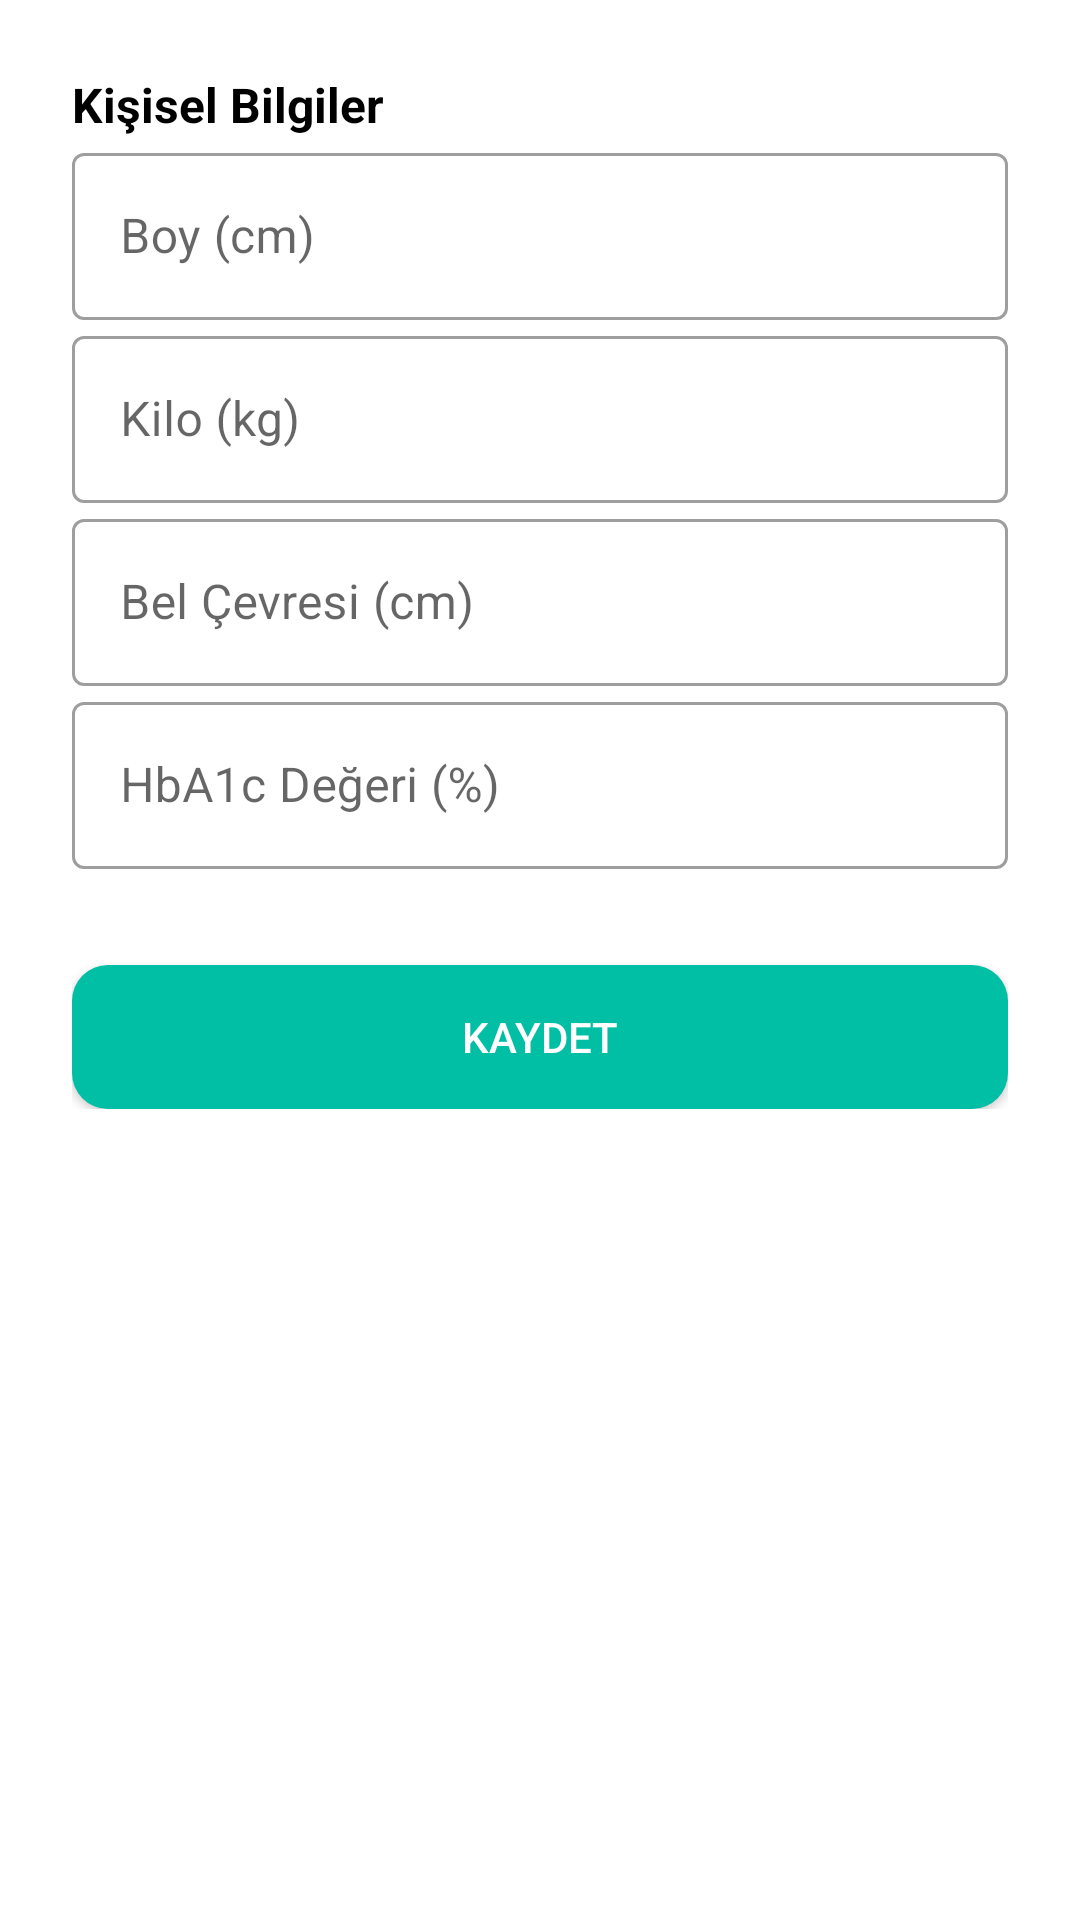

Reconstruct the res/layout file that produces this screen, plus the resources it refers to.
<!-- AndroidManifest.xml: application theme Theme.Diyabetik -->
<!-- res/layout/user_information.xml -->
<ScrollView xmlns:android="http://schemas.android.com/apk/res/android"
    xmlns:tools="http://schemas.android.com/tools"
    android:layout_width="match_parent"
    android:layout_height="match_parent"
    xmlns:app="http://schemas.android.com/apk/res-auto"
    android:background="@android:color/white"
    android:padding="16dp">

    <RelativeLayout
        android:layout_width="match_parent"
        android:layout_height="wrap_content"
        android:layout_margin="8dp">

        <TextView
            android:id="@+id/textViewTitle"
            android:layout_width="wrap_content"
            android:layout_height="wrap_content"
            android:text="Kişisel Bilgiler"
            android:textColor="#000000"
            android:textSize="16dp"
            android:textStyle="bold" />

        <com.google.android.material.textfield.TextInputLayout
            android:id="@+id/heightTextInputLayout"
            style="@style/Widget.MaterialComponents.TextInputLayout.OutlinedBox"
            android:layout_width="match_parent"
            android:layout_height="wrap_content"
            android:layout_below="@id/textViewTitle"
            android:hint="Boy (cm)"
            app:endIconMode="clear_text">

            <com.google.android.material.textfield.TextInputEditText
                android:id="@+id/editTextHeight"
                android:layout_width="match_parent"
                android:layout_height="wrap_content"
                android:inputType="numberDecimal" />

        </com.google.android.material.textfield.TextInputLayout>

        <com.google.android.material.textfield.TextInputLayout
            android:id="@+id/weightTextInputLayout"
            style="@style/Widget.MaterialComponents.TextInputLayout.OutlinedBox"
            android:layout_width="match_parent"
            android:layout_height="wrap_content"
            android:layout_below="@id/heightTextInputLayout"
            android:hint="Kilo (kg)"
            app:endIconMode="clear_text">

            <com.google.android.material.textfield.TextInputEditText
                android:id="@+id/editTextWeight"
                android:layout_width="match_parent"
                android:layout_height="wrap_content"
                android:inputType="numberDecimal" />

        </com.google.android.material.textfield.TextInputLayout>

        <com.google.android.material.textfield.TextInputLayout
            android:id="@+id/waistTextInputLayout"
            style="@style/Widget.MaterialComponents.TextInputLayout.OutlinedBox"
            android:layout_width="match_parent"
            android:layout_height="wrap_content"
            android:layout_below="@id/weightTextInputLayout"
            android:hint="Bel Çevresi (cm)"
            app:endIconMode="clear_text">

            <com.google.android.material.textfield.TextInputEditText
                android:id="@+id/editTextWaist"
                android:layout_width="match_parent"
                android:layout_height="wrap_content"
                android:inputType="numberDecimal" />

        </com.google.android.material.textfield.TextInputLayout>

        <com.google.android.material.textfield.TextInputLayout
            android:id="@+id/hbA1cPercentTextInputLayout"
            style="@style/Widget.MaterialComponents.TextInputLayout.OutlinedBox"
            android:layout_width="match_parent"
            android:layout_height="wrap_content"
            android:layout_below="@id/waistTextInputLayout"
            android:hint="HbA1c Değeri (%)"
            app:endIconMode="clear_text">

            <com.google.android.material.textfield.TextInputEditText
                android:id="@+id/editTextHbA1cPercent"
                android:layout_width="match_parent"
                android:layout_height="wrap_content"
                android:inputType="numberDecimal" />

        </com.google.android.material.textfield.TextInputLayout>



        <Button
            android:id="@+id/buttonRegister"
            android:layout_width="match_parent"
            android:layout_height="wrap_content"
            android:layout_below="@id/hbA1cPercentTextInputLayout"
            android:layout_marginTop="32dp"
            android:background="@drawable/rounded_button"
            android:text="Kaydet"
            android:textColor="#ffffff" />

        <Button
            android:id="@+id/buttonUpdate"
            android:layout_width="match_parent"
            android:layout_height="wrap_content"
            android:layout_below="@id/hbA1cPercentTextInputLayout"
            android:layout_marginTop="32dp"
            android:background="@drawable/rounded_button"
            android:text="Güncelle"
            android:visibility="gone"
            android:textColor="#ffffff" />
    </RelativeLayout>
</ScrollView>
<!-- resources referenced by this layout -->
<resources>
  <!-- drawable rounded_button (drawable) -->
  <selector xmlns:android="http://schemas.android.com/apk/res/android">
      <item android:state_pressed="true" android:alpha="0.5">
          <shape android:shape="rectangle">
              <size android:height="36dp" />
              <solid android:color="@color/colorPrimary" />
              <corners android:radius="12dp" />
          </shape>
      </item>
      <item>
          <shape android:shape="rectangle">
              <size android:height="36dp" />
              <solid android:color="@color/colorPrimary" />
              <corners android:radius="12dp" />
          </shape>
      </item>
  </selector>
  <style name="Theme.Diyabetik" parent="Theme.MaterialComponents.DayNight.DarkActionBar">
          
          <item name="colorPrimary">#576CBC</item>
          <item name="colorPrimaryVariant">@color/purple_700</item>
          <item name="colorOnPrimary">@color/white</item>
          
          <item name="colorSecondary">@color/teal_200</item>
          <item name="colorSecondaryVariant">@color/teal_700</item>
          <item name="colorOnSecondary">@color/black</item>
          
          <item name="android:statusBarColor">?attr/colorPrimaryVariant</item>
          
      </style>
  <color name="colorPrimary">#00BFA5</color>
  <color name="purple_700">#FF3700B3</color>
  <color name="white">#ffffff</color>
  <color name="teal_200">#FF03DAC5</color>
  <color name="teal_700">#FF018786</color>
  <color name="black">#FF000000</color>
</resources>
